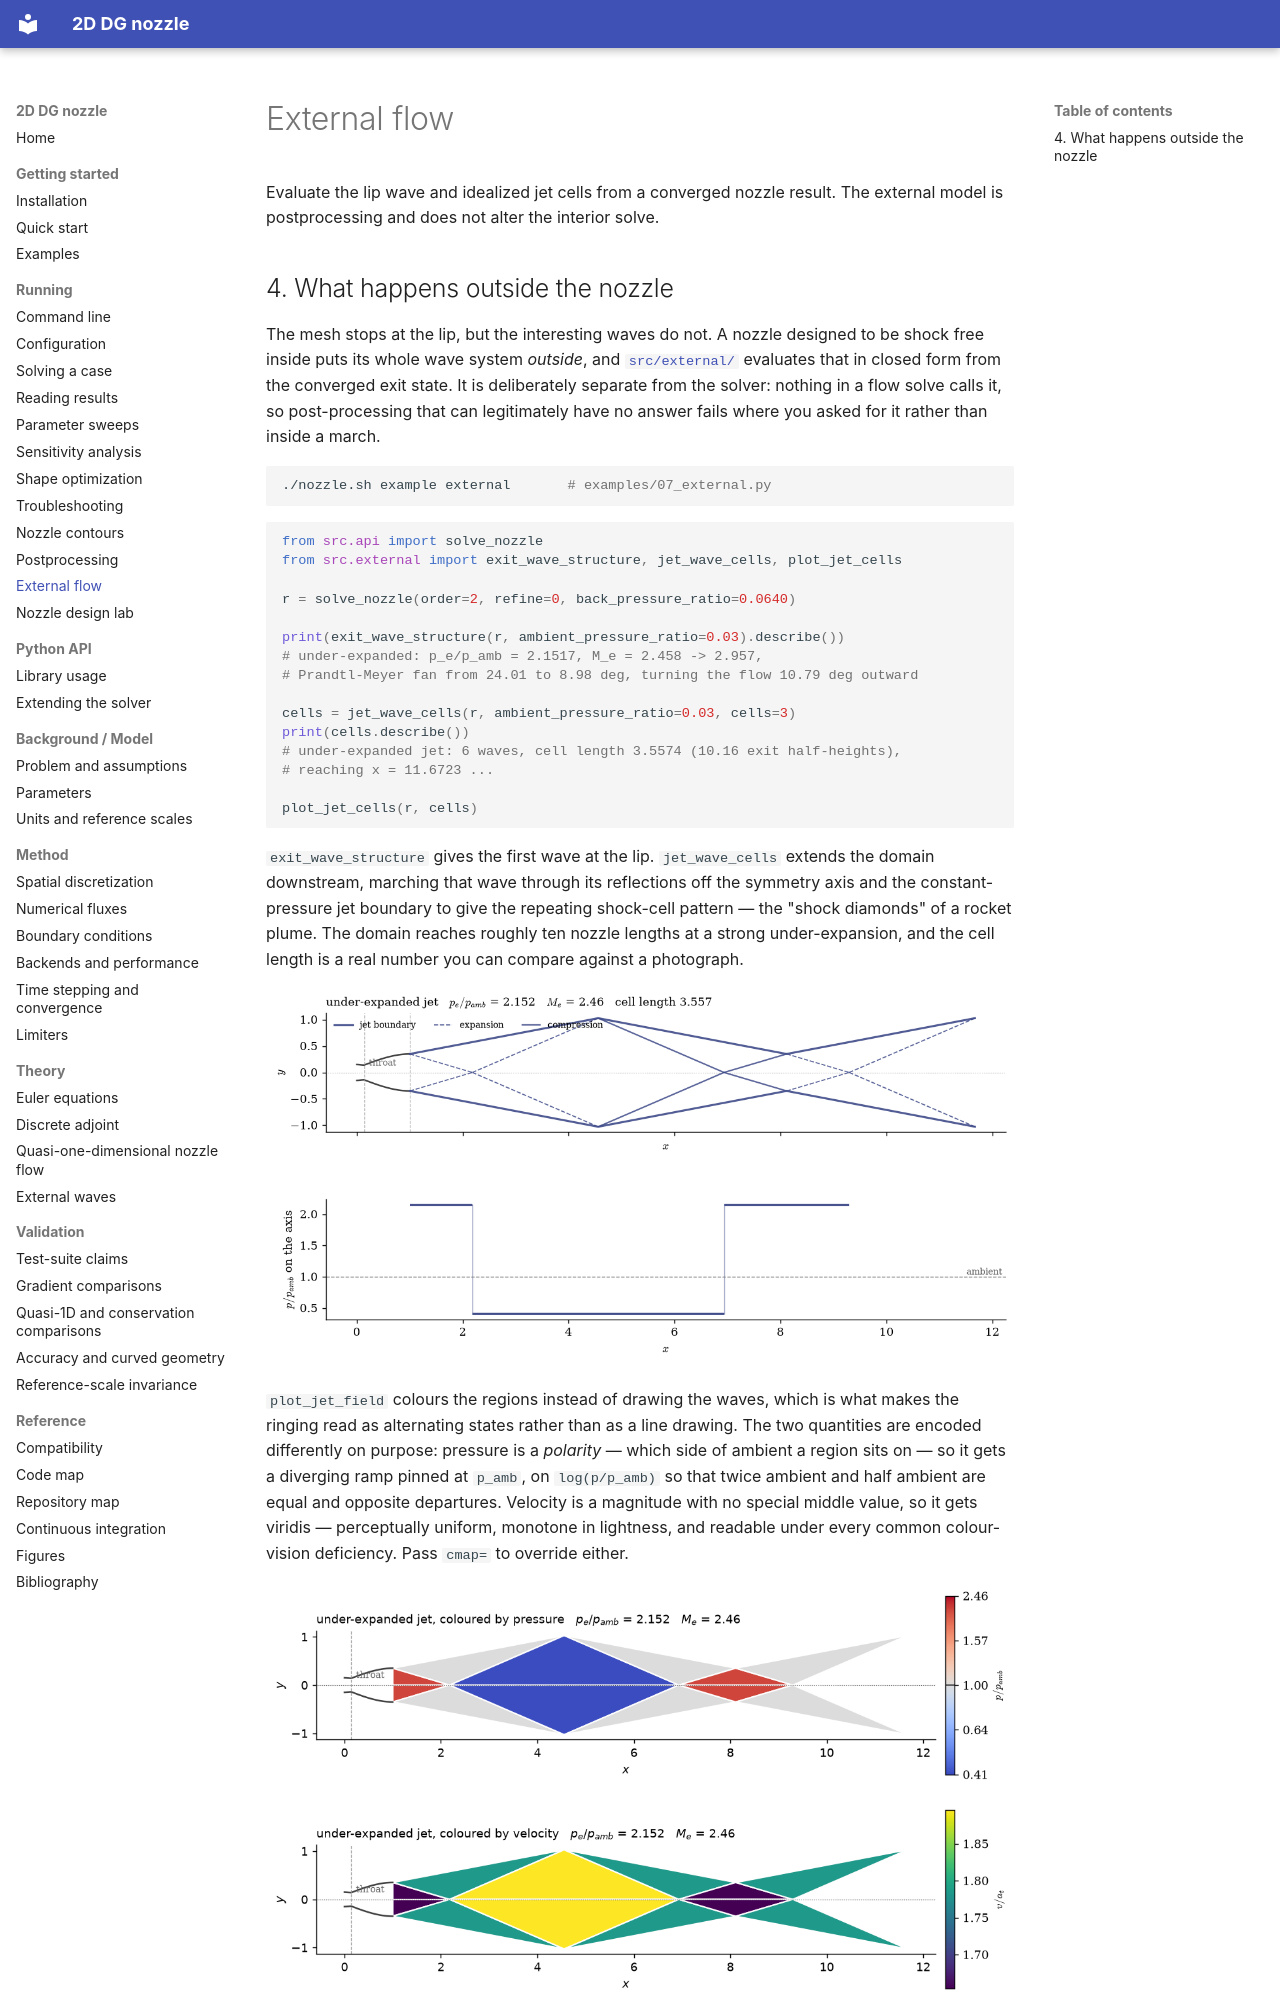

repository: mrodrig6/2D_nozzle · page: running/external-flow/index.html · generator: mkdocs

# External flow

Evaluate the lip wave and idealized jet cells from a converged nozzle result. The external model is postprocessing and does not alter the interior solve.

## 4. What happens outside the nozzle

The mesh stops at the lip, but the interesting waves do not. A nozzle designed to
be shock free inside puts its whole wave system *outside*, and
[`src/external/`](../../src/external) evaluates that in closed form from the converged
exit state. It is deliberately separate from the solver: nothing in a flow solve
calls it, so post-processing that can legitimately have no answer fails where you
asked for it rather than inside a march.

```bash
./nozzle.sh example external       # examples/07_external.py
```

```python
from src.api import solve_nozzle
from src.external import exit_wave_structure, jet_wave_cells, plot_jet_cells

r = solve_nozzle(order=2, refine=0, back_pressure_ratio=0.0640)

print(exit_wave_structure(r, ambient_pressure_ratio=0.03).describe())
# under-expanded: p_e/p_amb = 2.1517, M_e = 2.458 -> 2.957,
# Prandtl-Meyer fan from 24.01 to 8.98 deg, turning the flow 10.79 deg outward

cells = jet_wave_cells(r, ambient_pressure_ratio=0.03, cells=3)
print(cells.describe())
# under-expanded jet: 6 waves, cell length 3.5574 (10.16 exit half-heights),
# reaching x = 11.6723 ...

plot_jet_cells(r, cells)
```

`exit_wave_structure` gives the first wave at the lip. `jet_wave_cells` extends
the domain downstream, marching that wave through its reflections off the
symmetry axis and the constant-pressure jet boundary to give the repeating
shock-cell pattern — the "shock diamonds" of a rocket plume. The domain reaches
roughly ten nozzle lengths at a strong under-expansion, and the cell length is a
real number you can compare against a photograph.

![Regularly reflected external jet waves and centerline pressure oscillations downstream of the nozzle](../figures/jet_cells.png)

`plot_jet_field` colours the regions instead of drawing the waves, which is what
makes the ringing read as alternating states rather than as a line drawing. The
two quantities are encoded differently on purpose: pressure is a *polarity* —
which side of ambient a region sits on — so it gets a diverging ramp pinned at
`p_amb`, on `log(p/p_amb)` so that twice ambient and half ambient are equal and
opposite departures. Velocity is a magnitude with no special middle value, so it
gets viridis — perceptually uniform, monotone in lightness, and readable under
every common colour-vision deficiency. Pass `cmap=` to override either.

![Pressure relative to ambient and velocity in the idealized reflected jet cells](../figures/jet_fields.png)

**The nozzle and the plume as one field.** `plot_nozzle_and_plume` draws the
quasi-1D solution *inside* the nozzle and the wave-cell march *outside* on one
axis and one colour scale:

Continue in the same Python session:

```python
from src.external import plot_nozzle_and_plume

plot_nozzle_and_plume(r, quantity="mach", ambient_pressure_ratio=0.03)
```

![Shared Mach contour from the quasi-1D nozzle interior to the regular-reflection plume model](../figures/nozzle_plume.png)
